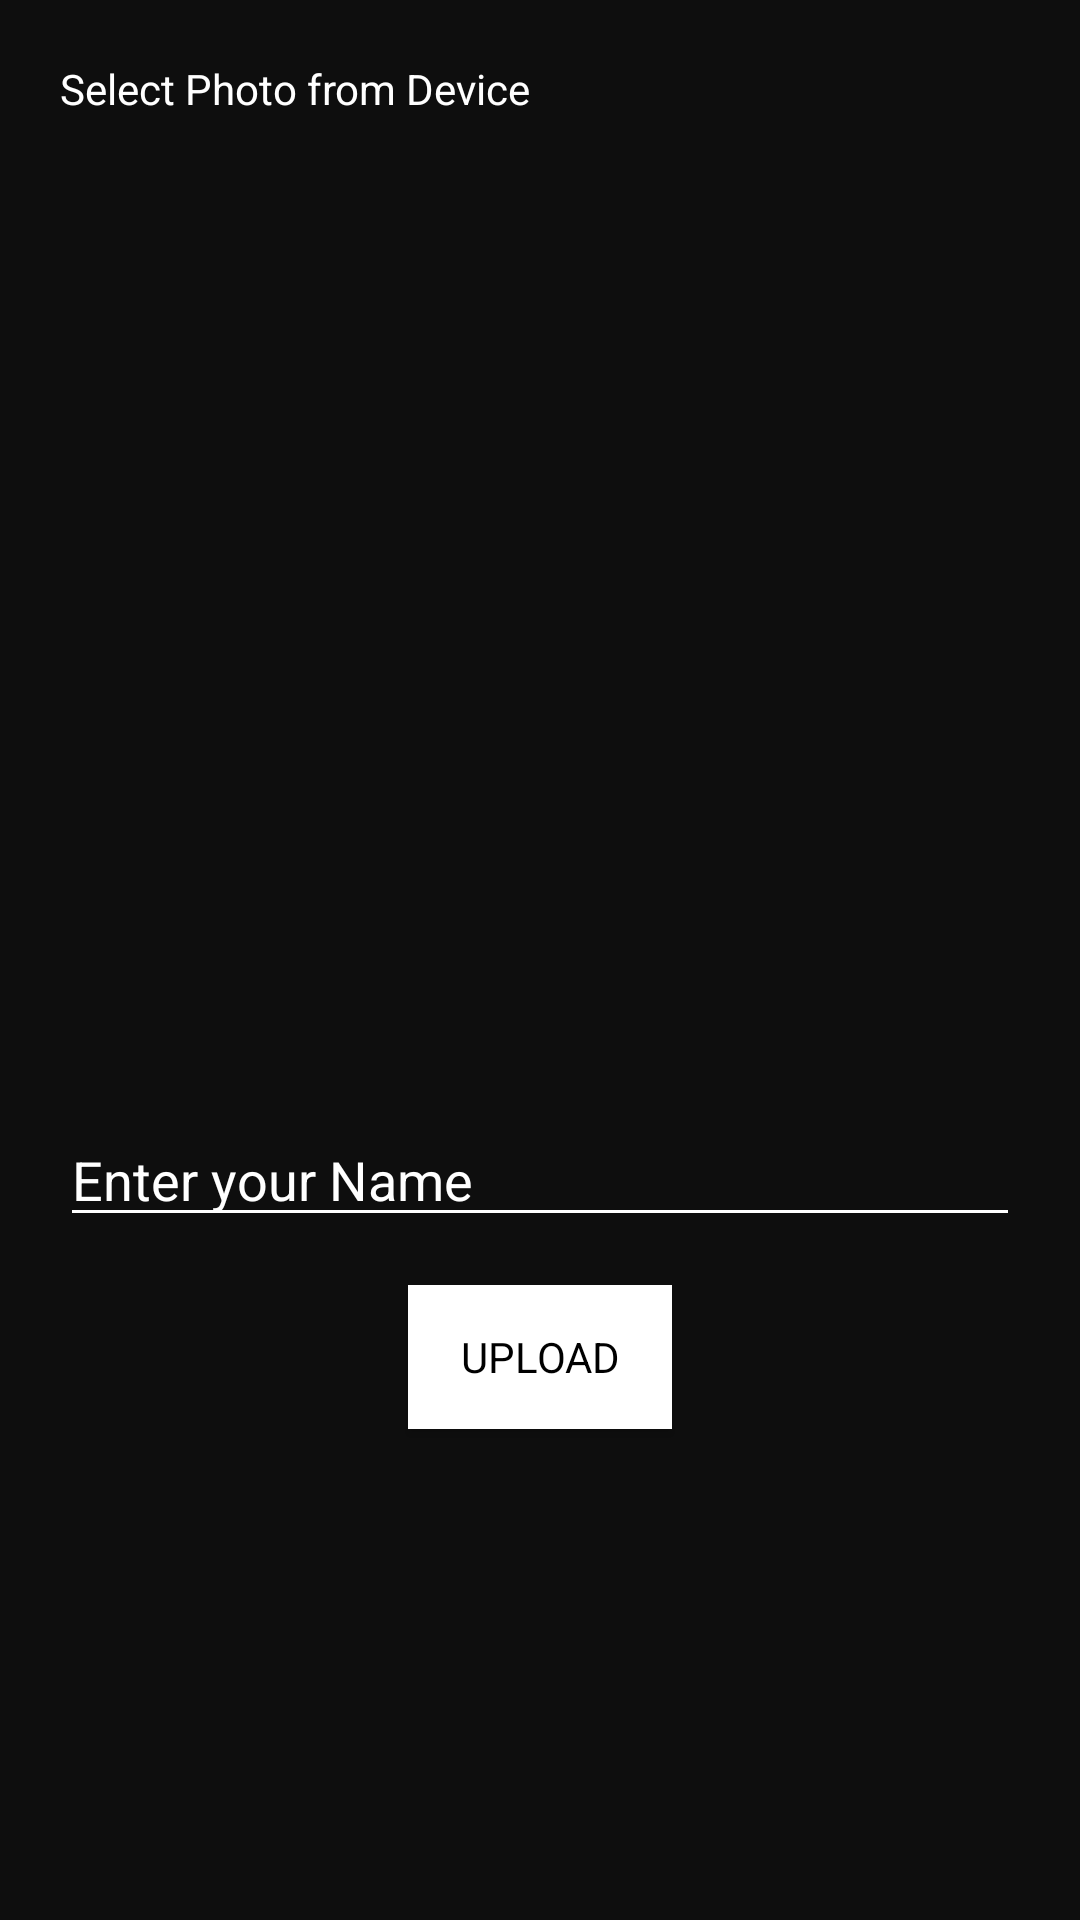

This screen was rendered from an Android layout file. Write that file and the resources it references.
<!-- AndroidManifest.xml: application theme AppTheme -->
<!-- res/layout/fragment_upload.xml -->
<?xml version="1.0" encoding="utf-8"?>
<RelativeLayout
    xmlns:android="http://schemas.android.com/apk/res/android"
    xmlns:app="http://schemas.android.com/apk/res-auto"
    android:layout_width="wrap_content"
    android:layout_height="wrap_content"
    android:background="@color/colorPrimaryDark"
    app:layout_behavior="@string/appbar_scrolling_view_behavior"
    >

<RelativeLayout
    android:id="@+id/rlAddImage"
    android:padding="20dp"
    android:layout_width="match_parent"
    android:layout_height="match_parent">
    <androidx.appcompat.widget.AppCompatTextView
        android:id="@+id/title"
        android:text="Select Photo from Device"
        android:textColor="@android:color/white"
        android:layout_width="match_parent"
        android:layout_height="wrap_content"/>
    <ImageView
        android:id="@+id/image_preview"
        android:layout_below="@+id/title"
        android:layout_marginTop="16dp"
        android:layout_centerHorizontal="true"
        android:background="@drawable/ic_add_photo"
        android:layout_width="300dp"
        android:layout_height="300dp"
        />

    <androidx.appcompat.widget.AppCompatEditText
        android:layout_marginTop="16dp"
        android:id="@+id/etUploaderName"
        android:textColor="@android:color/white"
        android:textColorHint="@android:color/white"
        app:backgroundTint="@android:color/white"
        android:hint="Enter your Name"
        android:inputType="text"
        android:layout_below="@+id/image_preview"
        android:layout_width="match_parent"
        android:layout_height="wrap_content"/>




    <Button
        android:id="@+id/btn_upload_image"
        android:text="Upload"
        android:layout_marginTop="16dp"
        android:layout_below="@+id/etUploaderName"
        android:textColor="@android:color/black"
        android:background="@android:color/white"
        android:layout_centerHorizontal="true"
        android:layout_width="wrap_content"
        android:layout_height="wrap_content"
        />

</RelativeLayout>




</RelativeLayout>
<!-- resources referenced by this layout -->
<resources>
  <color name="colorPrimaryDark">#0E0E0E</color>
  <style name="AppTheme" parent="Theme.AppCompat.Light.DarkActionBar">
          
          <item name="colorPrimary">@color/colorPrimary</item>
          <item name="colorPrimaryDark">@color/colorPrimaryDark</item>
          <item name="colorAccent">@color/colorAccent</item>
          <item name="fontFamily">@font/font_family</item>
      </style>
  <color name="colorPrimary">#6E6C71</color>
  <color name="colorAccent">#155A54</color>
</resources>
